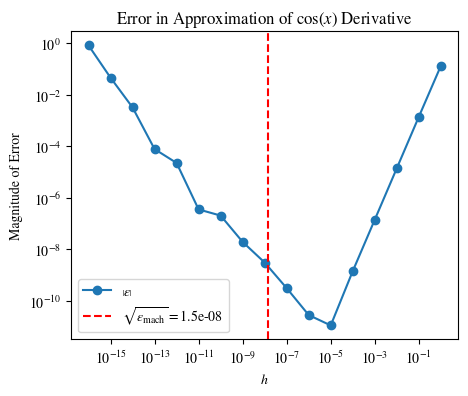

The matplotlib source for this figure: (Note: this script raises an exception after producing the figure.)
import numpy as np
import matplotlib.pyplot as plt

from matplotlib import rcParams

rcParams.update(
    {"font.family": "STIXGeneral", "mathtext.fontset": "stix", "font.serif": ["SimSun"]}
)


# Define the function to approximate the derivative
def approximate_derivative(f, x, h):
    # return (f(x + h) - f(x)) / h
    return (f(x + h) - f(x - h)) / (2 * h)


# Define the function of which we are finding the derivative
def func(x):
    return np.cos(x)


# Exact derivative of the function
def exact_derivative(x):
    return -np.sin(x)


# The point at which we are computing the derivative
x0 = 1

# Array of h values
h_values = np.logspace(-16, 0, 17)

# Initialize arrays to store the errors
absolute_errors = []

# Compute the error for each h
for h in h_values:
    approx_deriv = approximate_derivative(func, x0, h)
    true_deriv = exact_derivative(x0)
    absolute_error = np.abs(approx_deriv - true_deriv)
    relative_error = absolute_error / np.abs(true_deriv)

    absolute_errors.append(absolute_error)

# Plot the magnitude of the errors
plt.figure(figsize=(5, 4))

# Absolute error plot
plt.loglog(h_values, absolute_errors, "-o", label=r"$\left|\epsilon\right|$")

# Rule of thumb for h
eps = np.finfo(float).eps
h_optimal = np.sqrt(eps)

# Mark the optimal h on the plot
plt.axvline(
    h_optimal,
    color="r",
    linestyle="--",
    label=r"$\sqrt{\epsilon_\text{mach}}=$%.1e" % h_optimal,
)

plt.xlabel("$h$")
plt.ylabel("Magnitude of Error")
plt.title("Error in Approximation of $\cos(x)$ Derivative")
plt.legend()
# plt.grid(True, which="both", ls="--")

# Show the minimum value for the magnitude of the error
min_error = min(absolute_errors)
min_error_h = h_values[np.argmin(absolute_errors)]

# plt.savefig("../As1.assets/Figure_1.svg")
plt.savefig("../As1.assets/Figure_2.svg")
plt.show()


print(min_error, min_error_h, h_optimal)